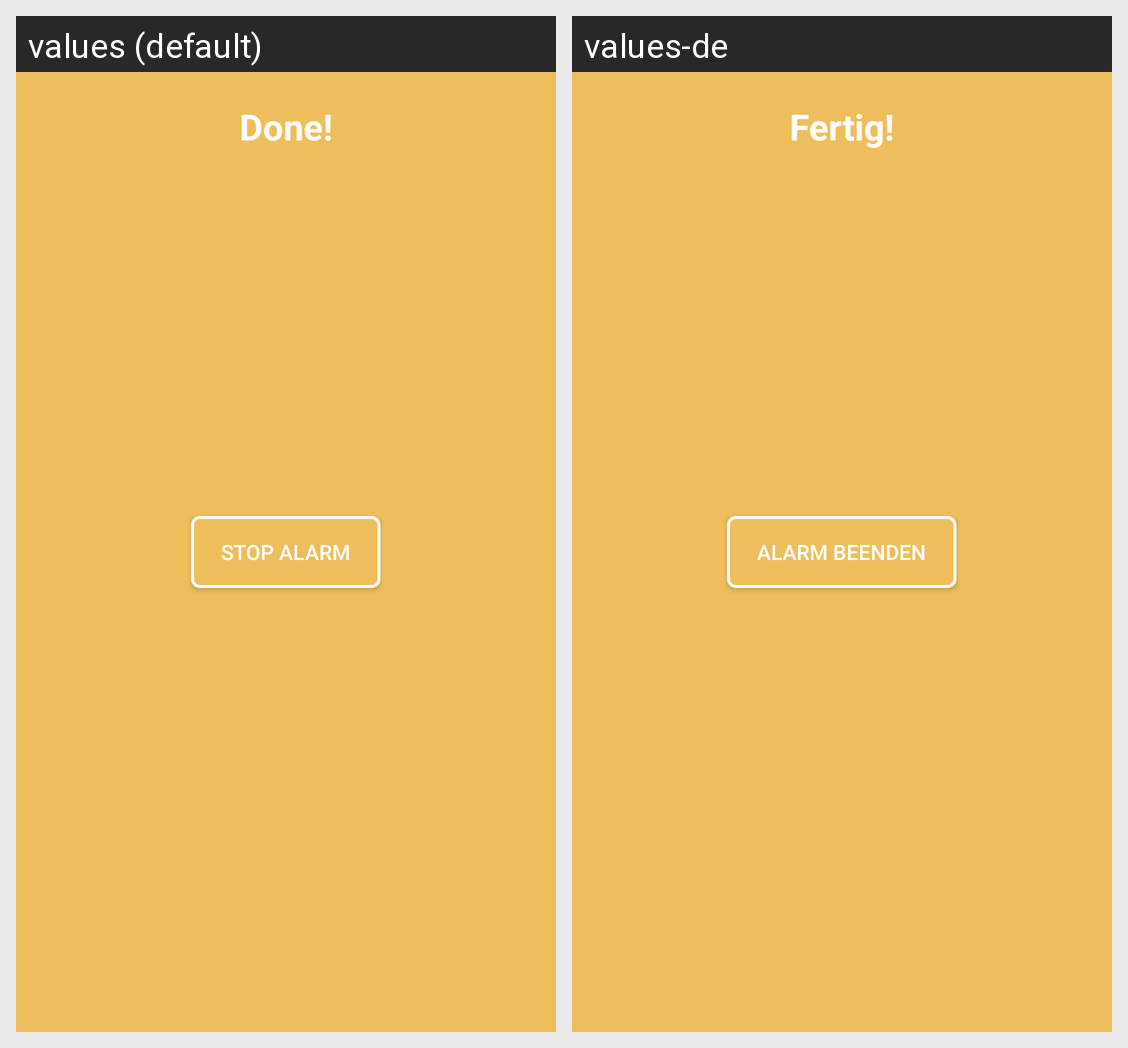

The same Android screen rendered under two of its app's locales, left to right. List the strings drawn on it with the default value and each locale's translation.
Android screen res/layout/activity_completed.xml rendered under 2 locales, left to right: values (default), values-de. Device: Nexus 5 (rendered at 1080×1920; each locale shown at half size, 540×960, under a caption strip naming it); theme AppTheme.
Strings drawn on this screen, with the default value and each locale's value (text and hints the layout hard-codes, and strings that could not be matched under every locale, appear in the picture but are not listed):

completed_header
  values: Done!
  values-de: Fertig!

stop_alarm
  values: Stop alarm
  values-de: Alarm beenden
